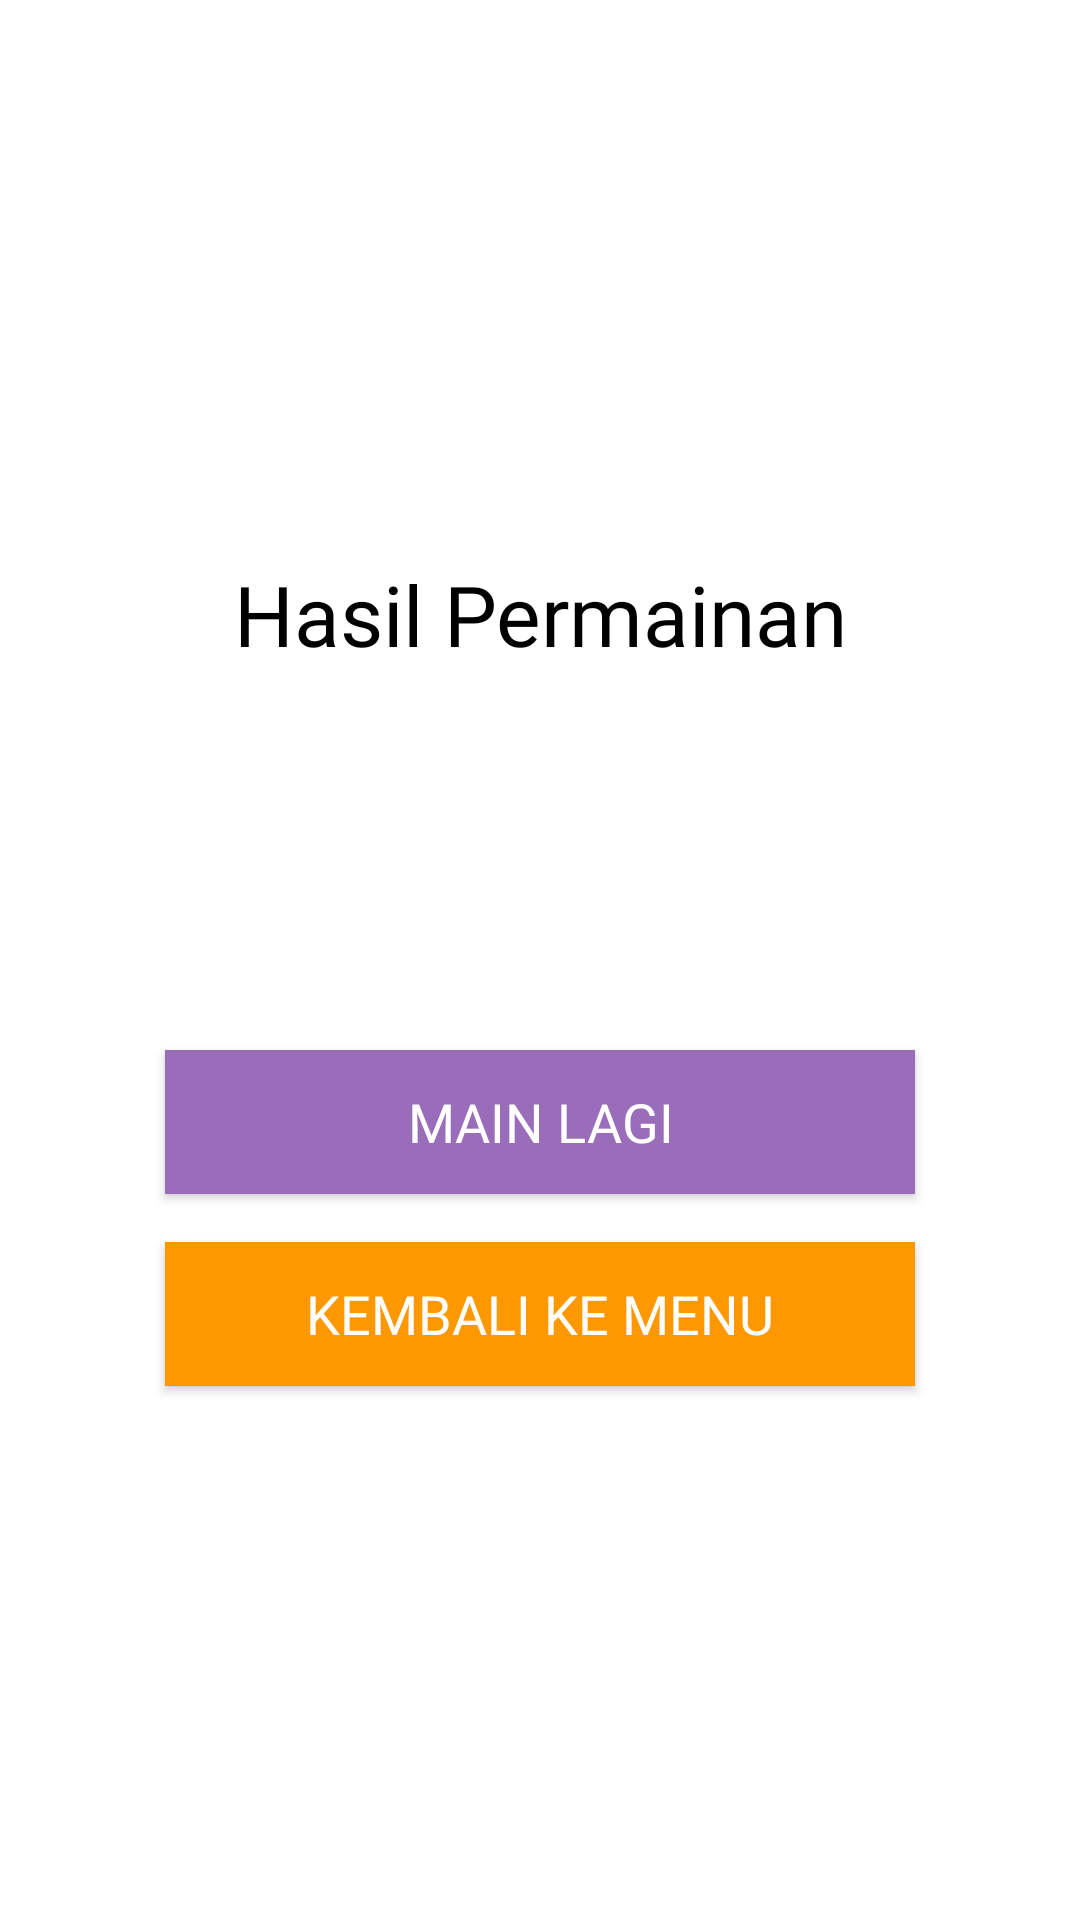

Reconstruct the res/layout file that produces this screen, plus the resources it refers to.
<!-- AndroidManifest.xml: application theme Theme.ChallengeChapter4 -->
<!-- res/layout/result_dialog.xml -->
<?xml version="1.0" encoding="utf-8"?>
<LinearLayout xmlns:android="http://schemas.android.com/apk/res/android"
    xmlns:tools="http://schemas.android.com/tools"
    android:orientation="vertical"
    android:layout_width="wrap_content"
    android:layout_height="wrap_content"
    android:paddingHorizontal="22dp"
    android:paddingVertical="32dp"
    android:gravity="center">
    <TextView
        android:id="@+id/tv_result"
        android:layout_width="wrap_content"
        android:layout_height="wrap_content"
        android:layout_marginVertical="8dp"
        android:fontFamily="@font/outfit_semibold"
        android:gravity="center"
        android:padding="8dp"
        android:rotationY="0"
        tools:text="Hasil Permainan"
        android:text="@string/dialog_result_text"
        android:textColor="#000000"
        android:textSize="28sp" />
    <TextView
        android:id="@+id/tv_result_big_text"
        android:layout_width="320dp"
        android:layout_height="wrap_content"
        android:layout_margin="18dp"
        android:fontFamily="@font/outfit_semibold"
        android:gravity="center"
        android:padding="8dp"
        android:rotationY="0"
        tools:text="CPU \n MENANG!"
        android:textColor="#000000"
        android:textSize="38sp" />

    <androidx.appcompat.widget.AppCompatButton
        android:id="@+id/btn_play_again"
        android:layout_marginVertical="8dp"
        android:layout_width="250dp"
        android:layout_height="wrap_content"
        tools:text="Main Lagi"
        android:text="@string/dialog_play_again"
        android:fontFamily="@font/outfit_semibold"
        android:textSize="18sp"
        android:textColor="@color/white"
        android:background="#9A6DBA"
        android:paddingHorizontal="28dp"
        android:paddingVertical="10dp"
        />

    <androidx.appcompat.widget.AppCompatButton
        android:id="@+id/btn_back_main_menu"
        android:layout_marginVertical="8dp"
        android:layout_width="250dp"
        android:layout_height="wrap_content"
        tools:text="Kembali Ke Menu"
        android:text="@string/dialog_back_menu"
        android:fontFamily="@font/outfit_semibold"
        android:textSize="18sp"
        android:textColor="@color/white"
        android:background="#FE9800"
        android:paddingHorizontal="28dp"
        android:paddingVertical="10dp"
        />
</LinearLayout>
<!-- resources referenced by this layout -->
<resources>
  <string name="dialog_back_menu">Kembali Ke Menu</string>
  <string name="dialog_play_again">Main Lagi</string>
  <string name="dialog_result_text">Hasil Permainan</string>
  <style name="Theme.ChallengeChapter4" parent="Theme.MaterialComponents.DayNight.NoActionBar">
          
          <item name="colorPrimary">@color/purple_500</item>
          <item name="colorPrimaryVariant">@color/purple_700</item>
          <item name="colorOnPrimary">@color/white</item>
          
          <item name="colorSecondary">@color/teal_200</item>
          <item name="colorSecondaryVariant">@color/teal_700</item>
          <item name="colorOnSecondary">@color/black</item>
          
          <item name="android:statusBarColor">?attr/colorPrimaryVariant</item>
      </style>
  <!-- not gathered from this repository: default colours our renderer supplied (Android Studio template values) -->
  <color name="purple_500">#FF6200EE</color>
  <color name="purple_700">#FF3700B3</color>
  <color name="teal_200">#FF03DAC5</color>
  <color name="teal_700">#FF018786</color>
  <color name="black">#FF000000</color>
  <color name="white">#FFFFFFFF</color>
</resources>
